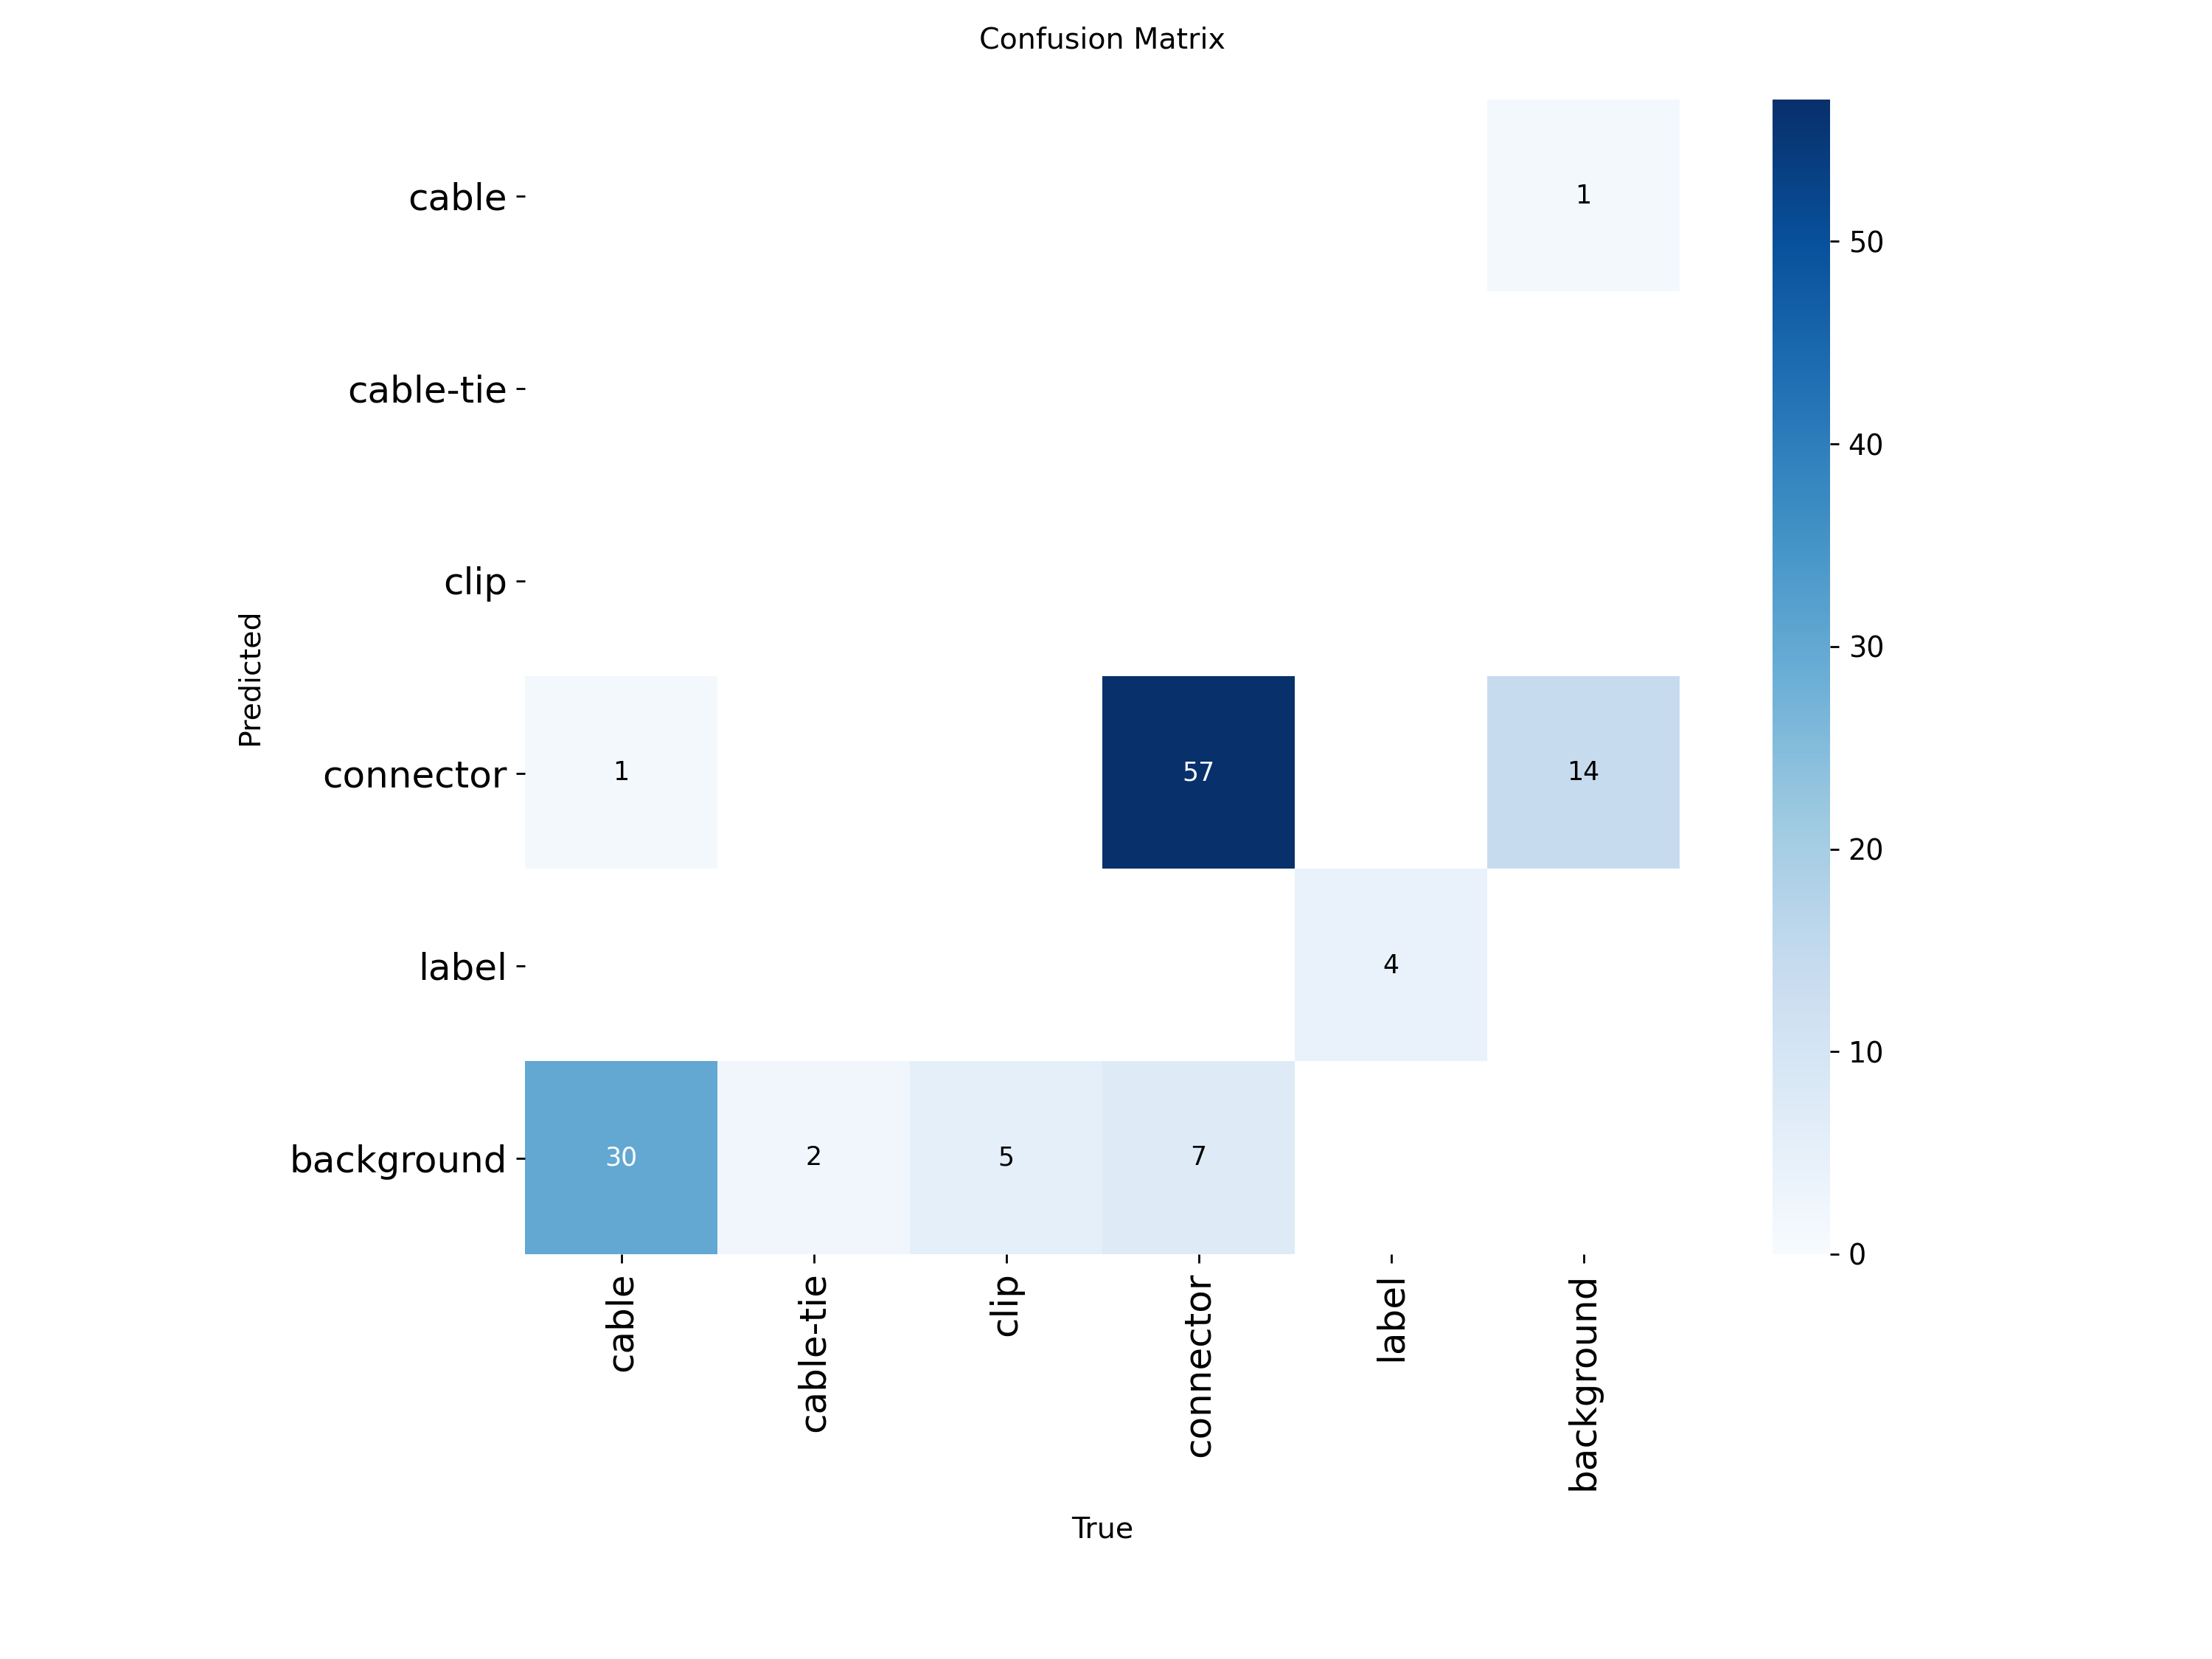

The file beside this chart, header and first rows:
, True_cable, True_cable-tie, True_clip, True_connector, True_label, True_background
Pred_cable, 0, 0, 0, 0, 0, 1
Pred_cable-tie, 0, 0, 0, 0, 0, 0
Pred_clip, 0, 0, 0, 0, 0, 0
Pred_connector, 1, 0, 0, 57, 0, 14
Pred_label, 0, 0, 0, 0, 4, 0
Pred_background, 30, 2, 5, 7, 0, 0
